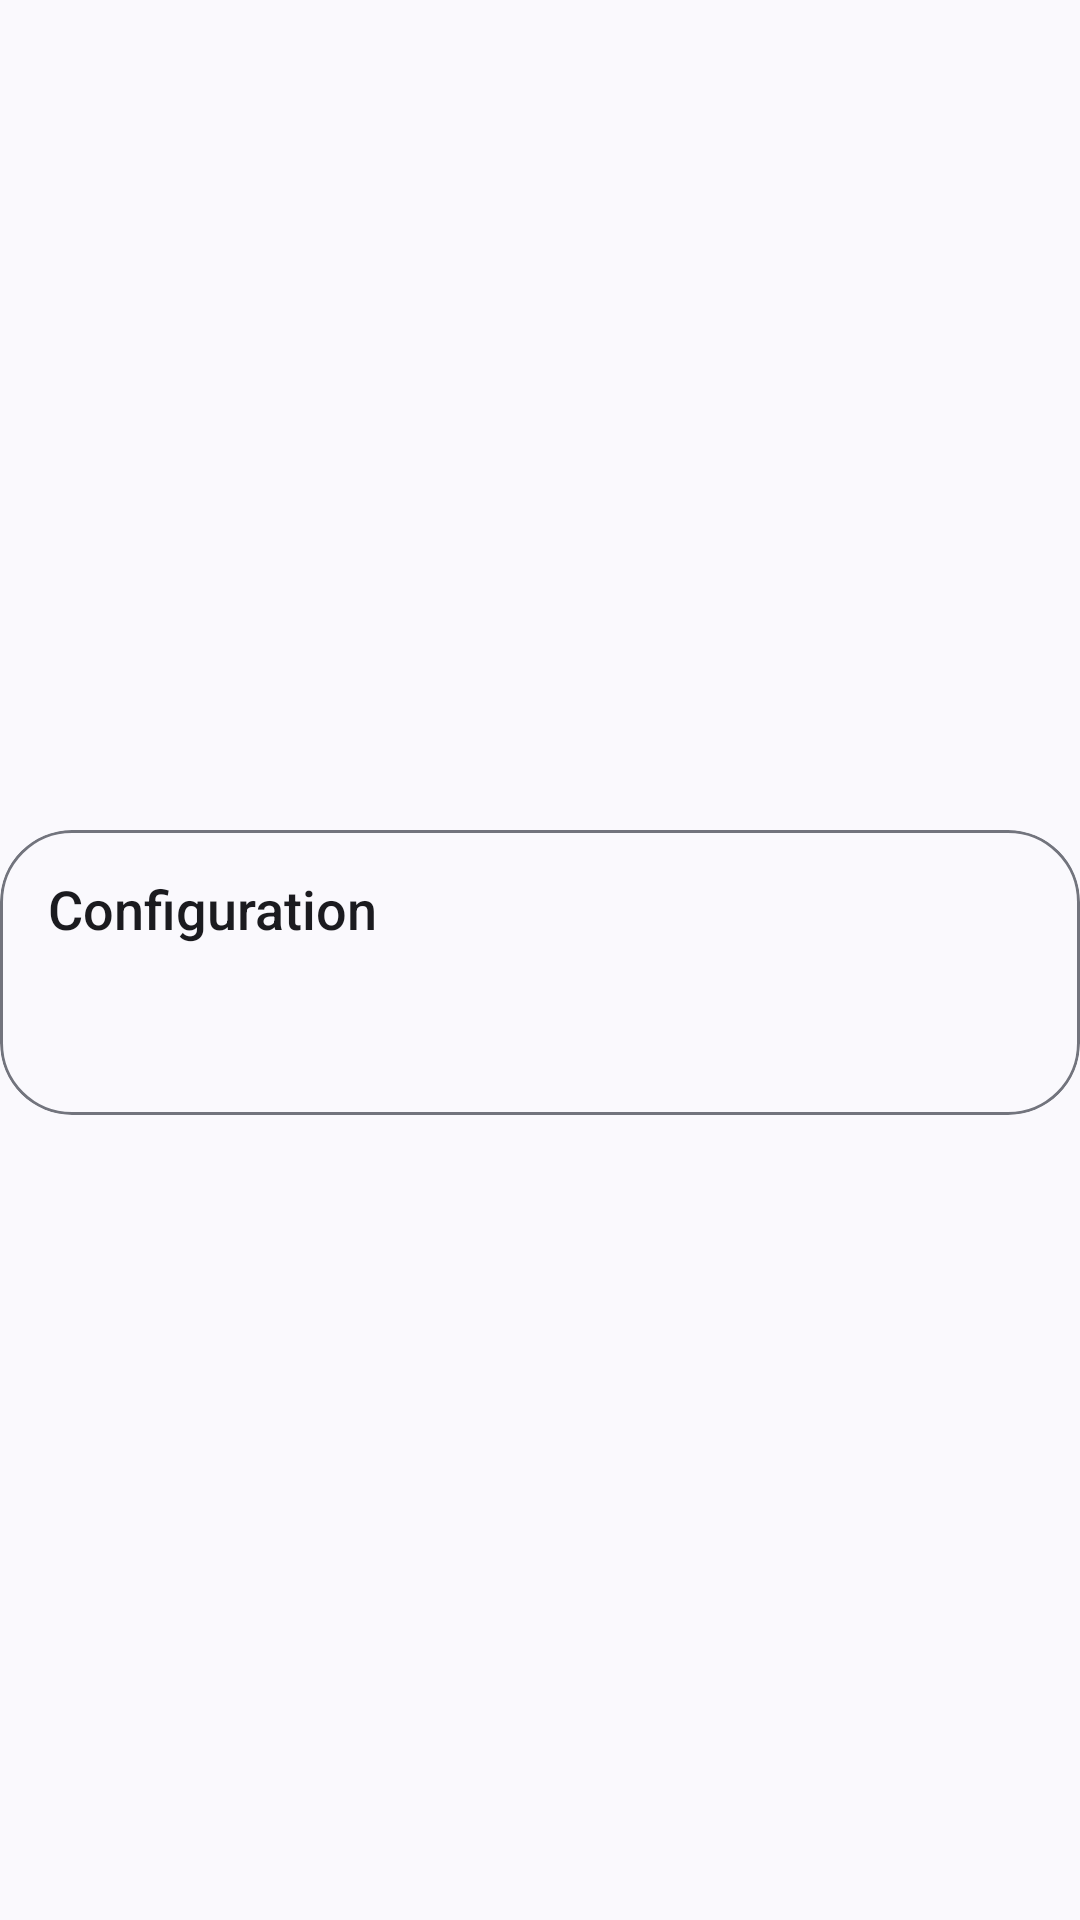

Android layout source for this screen:
<!-- AndroidManifest.xml: application theme Theme.Finxel -->
<!-- res/layout/rv_setting_config.xml -->
<?xml version="1.0" encoding="utf-8"?>
<androidx.constraintlayout.widget.ConstraintLayout xmlns:android="http://schemas.android.com/apk/res/android"
    xmlns:app="http://schemas.android.com/apk/res-auto"
    android:layout_width="match_parent"
    android:layout_height="wrap_content"
    xmlns:tools="http://schemas.android.com/tools"
    android:clickable="true"
    android:focusable="true"
    android:paddingTop="8dp">

    <com.google.android.material.card.MaterialCardView
        android:id="@+id/cardViewMain"
        android:layout_width="match_parent"
        android:layout_height="wrap_content"
        android:backgroundTint="?attr/colorSurface"
        app:cardCornerRadius="24dp"
        app:cardElevation="0dp"
        app:strokeColor="?attr/colorOutline"
        app:strokeWidth="1dp"
        app:layout_constraintBottom_toBottomOf="parent"
        app:layout_constraintEnd_toEndOf="parent"
        app:layout_constraintStart_toStartOf="parent"
        app:layout_constraintTop_toTopOf="parent">

        <LinearLayout
            android:layout_width="match_parent"
            android:layout_height="wrap_content"
            android:orientation="vertical"
            android:paddingHorizontal="16dp"
            android:paddingVertical="14dp"
            >

            <TextView
                android:id="@+id/tvTitle"
                android:layout_width="match_parent"
                android:layout_height="wrap_content"
                android:fontFamily="sans-serif-medium"
                android:text="@string/configuration"
                android:textColor="?attr/colorOnSurface"
                android:textSize="18sp" />

            <TextView
                android:id="@+id/tvProvider"
                android:layout_width="match_parent"
                android:layout_height="wrap_content"
                android:layout_marginTop="2dp"
                tools:text="Provider: No provider"
                android:textColor="?attr/colorOnSurfaceVariant"
                android:textSize="14sp" />

            <TextView
                android:id="@+id/tvMeta"
                android:layout_width="match_parent"
                android:layout_height="wrap_content"
                android:layout_marginTop="4dp"
                tools:text="Fields: 0   |   Result rows: 0   |   Layout items: 0"
                android:textColor="?attr/colorOnSurfaceVariant"
                android:textSize="13sp" />

        </LinearLayout>

    </com.google.android.material.card.MaterialCardView>

</androidx.constraintlayout.widget.ConstraintLayout>
<!-- resources referenced by this layout -->
<resources>
  <string name="configuration">Configuration</string>
  <style name="Theme.Finxel" parent="Base.Theme.Finxel" />
  <style name="Base.Theme.Finxel" parent="Theme.Material3.DynamicColors.DayNight.NoActionBar">
          
          
      </style>
</resources>
